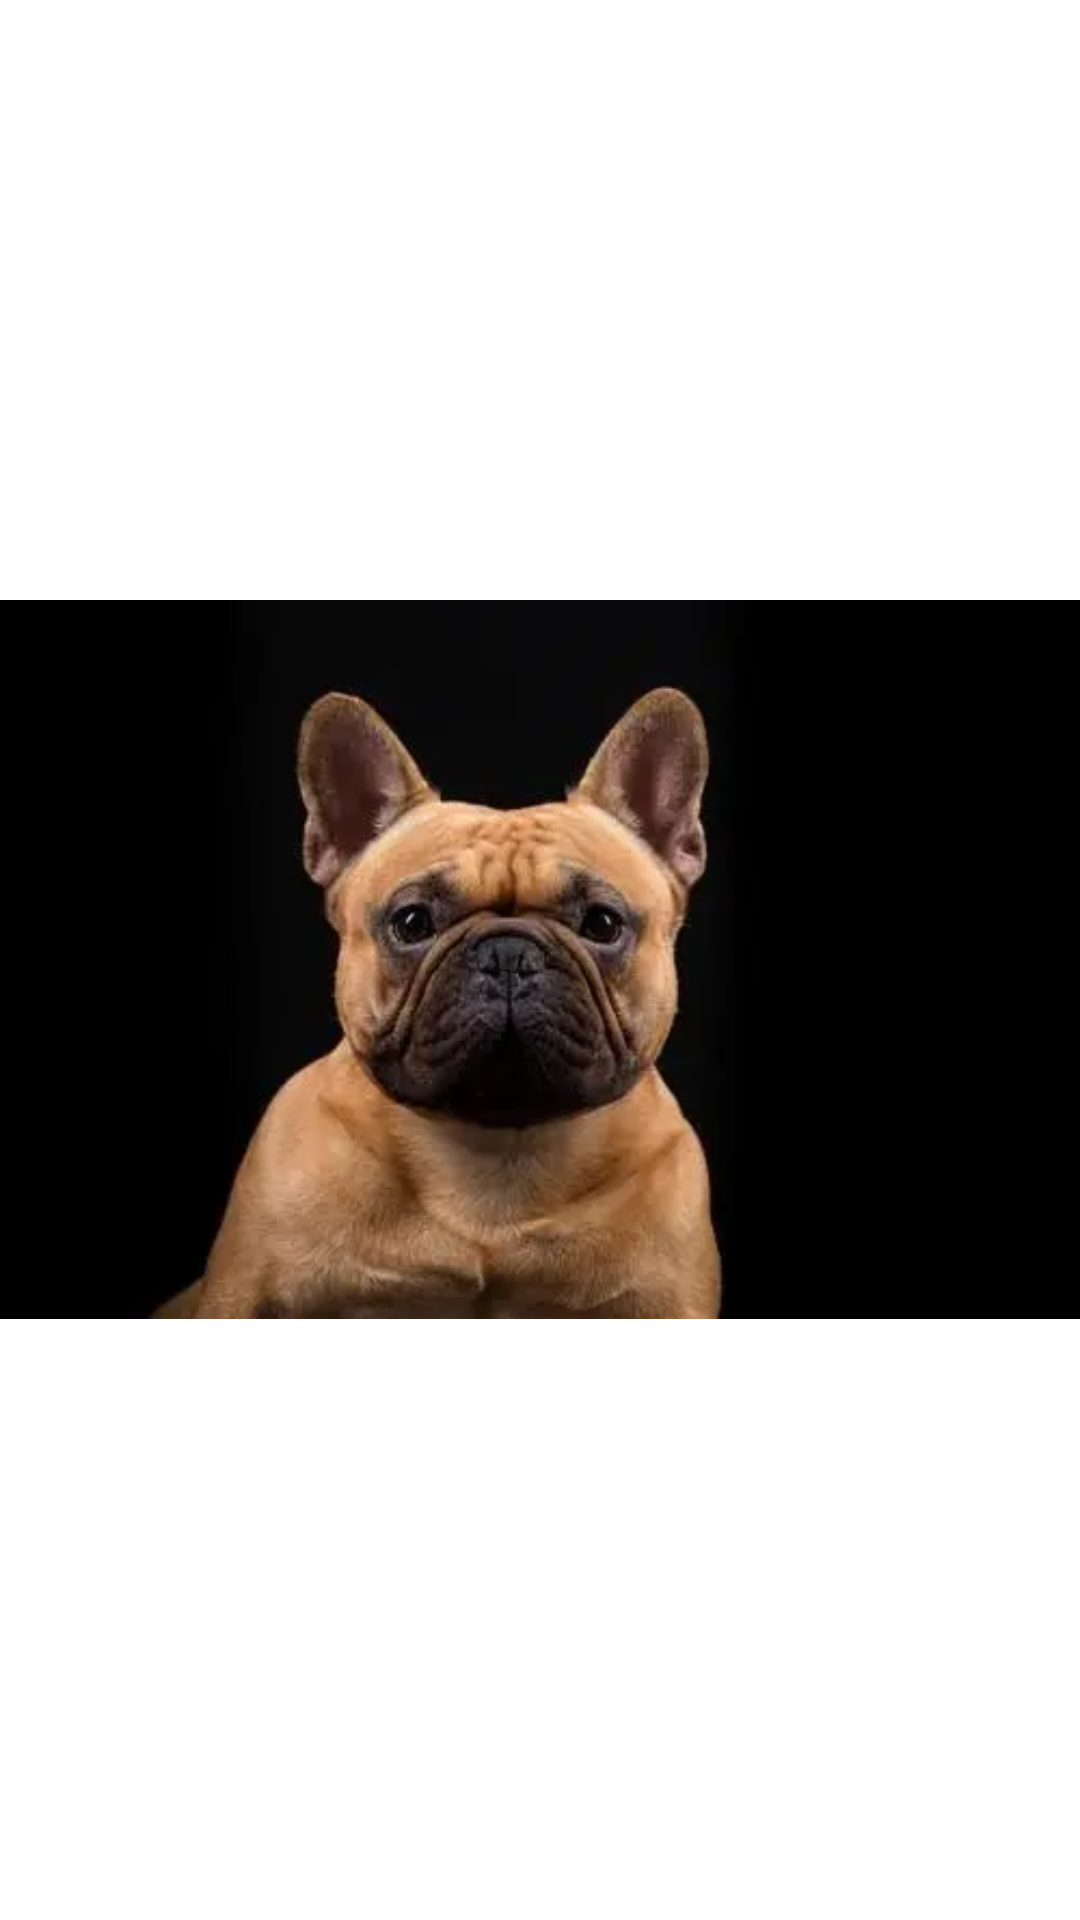

Write the Android layout XML for this screen, with the resource values it uses.
<!-- AndroidManifest.xml: application theme Theme.D_bee_6 -->
<!-- res/layout/fragment_fourth.xml -->
<?xml version="1.0" encoding="utf-8"?>
<FrameLayout xmlns:android="http://schemas.android.com/apk/res/android"
    xmlns:app="http://schemas.android.com/apk/res-auto"
    xmlns:tools="http://schemas.android.com/tools"
    android:layout_width="match_parent"
    android:layout_height="match_parent"
    tools:context=".ui.FourthFragment">

    


    <ImageView
        android:id="@+id/imageView3"
        android:layout_width="wrap_content"
        android:layout_height="wrap_content"
        android:layout_gravity="center"
        android:src="@drawable/fourth" />
</FrameLayout>
<!-- resources referenced by this layout -->
<resources>
  <!-- drawable fourth: png bitmap (drawable-v24, 7608 bytes) -->
  <style name="Theme.D_bee_6" parent="Theme.MaterialComponents.DayNight.DarkActionBar">
          
          <item name="colorPrimary">@color/teal_700</item>
          <item name="colorPrimaryVariant">@color/teal_700</item>
          <item name="colorOnPrimary">@color/white</item>
          
          <item name="colorSecondary">@color/teal_200</item>
          <item name="colorSecondaryVariant">@color/teal_700</item>
          <item name="colorOnSecondary">@color/black</item>
          
          <item name="android:statusBarColor" tools:targetApi="l">?attr/colorPrimaryVariant</item>
          
      </style>
  <!-- not gathered from this repository: default colours our renderer supplied (Android Studio template values) -->
  <color name="teal_200">#FF03DAC5</color>
  <color name="teal_700">#FF018786</color>
  <color name="black">#FF000000</color>
  <color name="white">#FFFFFFFF</color>
</resources>
